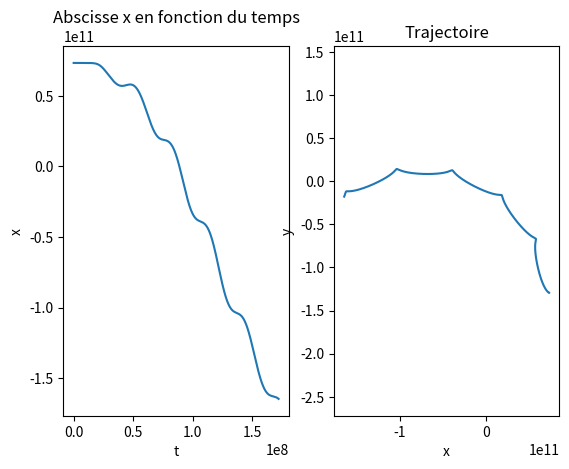
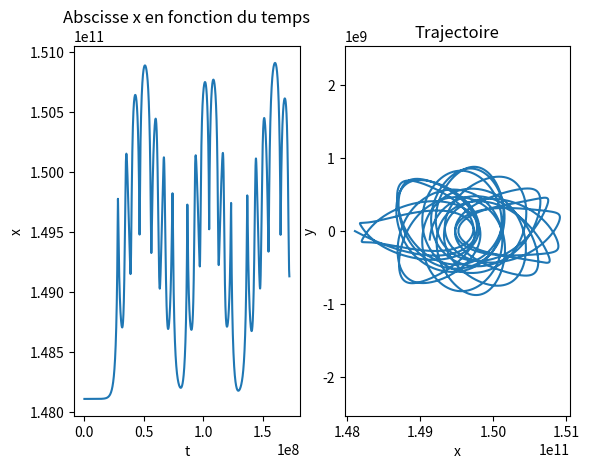

Write Python code to recreate these figures, in order.
import matplotlib.pyplot as plt
import numpy as np

#Constantes
G=6.673e-11
au=1.496e11
ms=1.989e30
mt=5.972e24
w=np.sqrt(G*(ms+mt)/au**3)
q=mt/(mt+ms)
e=(q/3)**(1/3)
xt=(1-q)*au
xs=-q*au
x1=xt+au*(-e+e**2/3+e**3/9) #Abscisse de L1
x2=xt+au*(e+e**2/3-e**3/9) #Abscisse de L2
x3=au*(-1-5*q/12-1127*q**3/20736) #Abscisse de L3
x4=xs+au/2 #Abscisse de L4
y4=au*np.sqrt(3/4) #Ordonnée de L4

#Résolution par la méthode de Runge-Kutta

#Accélération
def fx(x,y,vy): #Dérivée seconde de x
    return -G*ms*(x-xs)/((x-xs)**2+y**2)**(3/2)-G*mt*(x-xt)/((x-xt)**2+y**2)**(3/2)+x*w**2+2*vy*w

def fy(x,y,vx): #Dérivée seconde de y
    return -G*ms*y/((x-xs)**2+y**2)**(3/2)-G*mt*y/((x-xt)**2+y**2)**(3/2)+y*w**2-2*vx*w

#Tableau contenant les instants pour lesquels on veut résoudre le système
t=np.linspace(0,86164*2000,10000)
Te=t[1]-t[0]

#Conditions initiales
x0,y0,vx0,vy0=x1,0,0,-0.1
etats=[[x0],[y0],[vx0],[vy0]]

for n in range(1,len(t)):
    x_n=etats[0][n-1]+Te*etats[2][n-1]
    y_n=etats[1][n-1]+Te*etats[3][n-1]
    vx_n=etats[2][n-1]+Te*fx(etats[0][n-1],etats[1][n-1],etats[3][n-1])
    vy_n=etats[3][n-1]+Te*fy(etats[0][n-1],etats[1][n-1],etats[2][n-1])

    vx_n_RK=etats[2][n-1]+Te/2*(fx(etats[0][n-1],etats[1][n-1],etats[3][n-1])+fx(x_n,y_n,vy_n))
    vy_n_RK=etats[3][n-1]+Te/2*(fy(etats[0][n-1],etats[1][n-1],etats[2][n-1])+fy(x_n,y_n,vx_n))
    x_n_RK=etats[0][n-1]+Te/2*(etats[2][n-1]+vx_n_RK)
    y_n_RK=etats[1][n-1]+Te/2*(etats[3][n-1]+vy_n_RK)
    etats[2].append(vx_n_RK)
    etats[3].append(vy_n_RK)
    etats[0].append(x_n_RK)
    etats[1].append(y_n_RK)
etats_tab=np.array(etats)
fig,ax=plt.subplots(1,2,dpi=150)
ax[0].plot(t,etats_tab[0]-x4) #Abscisse centrée au point de Lagrange
ax[0].set_xlabel("t")
ax[0].set_ylabel("x")
ax[0].set_title("Abscisse x en fonction du temps")
ax[1].plot(etats_tab[0]-x4,etats_tab[1]-y4) #Trajectoire centrée au point de Lagrange
ax[1].axis("equal")
ax[1].set_xlabel("x")
ax[1].set_ylabel("y")
ax[1].set_title("Trajectoire")
plt.show()

##Résolution par le module scipy.integrate.odeint
import scipy.integrate as sci

cond_init=[x1,y0,0.00001,0]

def f(z,tc):
    return [z[2],z[3],fx(z[0],z[1],z[3]),fy(z[0],z[1],z[2])]

sol=sci.odeint(f,cond_init,t)

fig,ax=plt.subplots(1,2,dpi=150)
ax[0].plot(t,sol[:,0])
ax[0].set_xlabel("t")
ax[0].set_ylabel("x")
ax[0].set_title("Abscisse x en fonction du temps")
ax[1].plot(sol[:,0],sol[:,1])
ax[1].axis("equal")
ax[1].set_xlabel("x")
ax[1].set_ylabel("y")
ax[1].set_title("Trajectoire")
plt.show()
